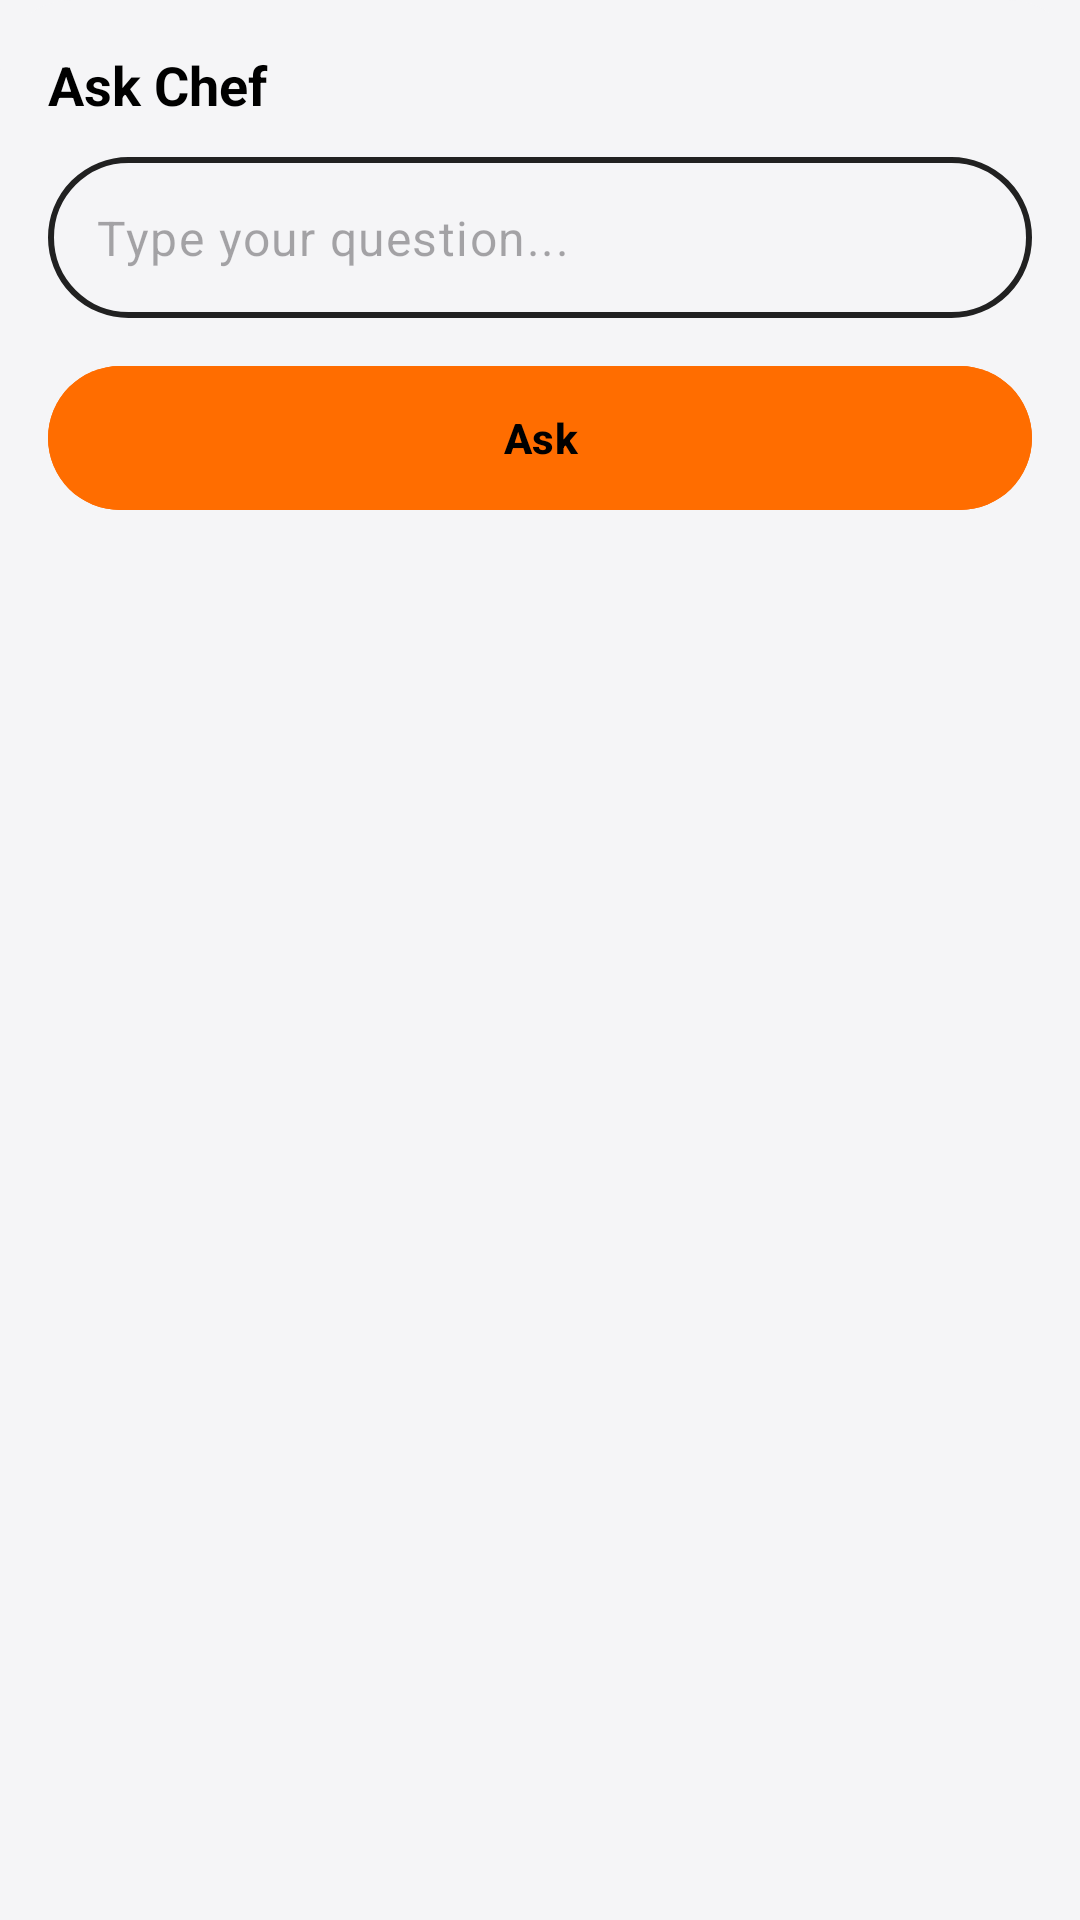

Produce the Android XML layout that renders to this screen, including the resource entries it uses.
<!-- AndroidManifest.xml: application theme Theme.PlateIt -->
<!-- res/layout/bottom_sheet_chat_input.xml -->
<?xml version="1.0" encoding="utf-8"?>
<LinearLayout xmlns:android="http://schemas.android.com/apk/res/android"
    xmlns:app="http://schemas.android.com/apk/res-auto"
    android:layout_width="match_parent"
    android:layout_height="wrap_content"
    android:orientation="vertical"
    android:background="@drawable/bottom_sheet_bg"
    android:padding="16dp">

    <TextView
        android:layout_width="match_parent"
        android:layout_height="wrap_content"
        android:text="Ask Chef"
        android:textSize="18sp"
        android:textStyle="bold"
        android:textColor="@color/black"
        android:layout_marginBottom="12dp"/>

    <com.google.android.material.textfield.TextInputLayout
        android:id="@+id/tilQuery"
        android:layout_width="match_parent"
        android:layout_height="wrap_content"
        app:hintEnabled="false"
        app:boxStrokeWidth="0dp"
        app:boxStrokeWidthFocused="0dp"
        android:layout_marginBottom="12dp">

        <com.google.android.material.textfield.TextInputEditText
            android:id="@+id/etQuery"
            android:layout_width="match_parent"
            android:layout_height="wrap_content"
            android:background="@drawable/search_bar_bg"
            android:hint="Type your question..."
            android:padding="16dp"
            android:textColor="@color/black"
            android:inputType="textCapSentences|textMultiLine"
            android:maxLines="4"/>
    </com.google.android.material.textfield.TextInputLayout>

    <com.google.android.material.button.MaterialButton
        android:id="@+id/btnSend"
        android:layout_width="match_parent"
        android:layout_height="56dp"
        android:text="Ask"
        android:backgroundTint="@color/app_primary"
        android:textColor="@color/black"
        app:cornerRadius="28dp"
        android:textStyle="bold"/>

</LinearLayout>
<!-- resources referenced by this layout -->
<resources>
  <color name="app_primary">@color/chef_orange</color>
  <color name="black">#FF000000</color>
  <!-- drawable bottom_sheet_bg (drawable) -->
  <?xml version="1.0" encoding="utf-8"?>
  <shape xmlns:android="http://schemas.android.com/apk/res/android">
      <solid android:color="@color/plain_white"/>
      <corners android:topLeftRadius="24dp" android:topRightRadius="24dp"/>
  </shape>
  <!-- drawable search_bar_bg (drawable) -->
  <?xml version="1.0" encoding="utf-8"?>
  <shape xmlns:android="http://schemas.android.com/apk/res/android">
      <solid android:color="@color/plain_white" />
      <corners android:radius="100dp" />
      <stroke android:width="2dp" android:color="@color/tech_black" />
  </shape>
  <style name="Theme.PlateIt" parent="Base.Theme.PlateIt" />
  <color name="chef_orange">#FF6D00</color>
  <color name="plain_white">@color/chef_background</color>
  <color name="tech_black">@color/chef_dark</color>
  <style name="Base.Theme.PlateIt" parent="Theme.Material3.Light.NoActionBar">
          
          <item name="colorPrimary">@color/chef_orange</item>
          <item name="colorPrimaryVariant">@color/chef_orange_light</item>
          <item name="colorOnPrimary">@color/chef_surface</item>
          
          <item name="colorSecondary">@color/chef_dark</item>
          <item name="colorOnSecondary">@color/chef_surface</item>
          
          <item name="android:colorBackground">@color/chef_background</item>
          <item name="colorSurface">@color/chef_surface</item>
          <item name="colorOnSurface">@color/chef_dark</item>
          
          
          <item name="android:statusBarColor">@color/chef_orange</item>
          <item name="android:windowLightStatusBar">true</item>
          
          <item name="android:navigationBarColor">@android:color/white</item>
      </style>
  <color name="chef_background">#F5F5F7</color>
  <color name="chef_dark">#212121</color>
  <color name="chef_orange_light">#FFE0B2</color>
  <color name="chef_surface">#FFFFFF</color>
</resources>
